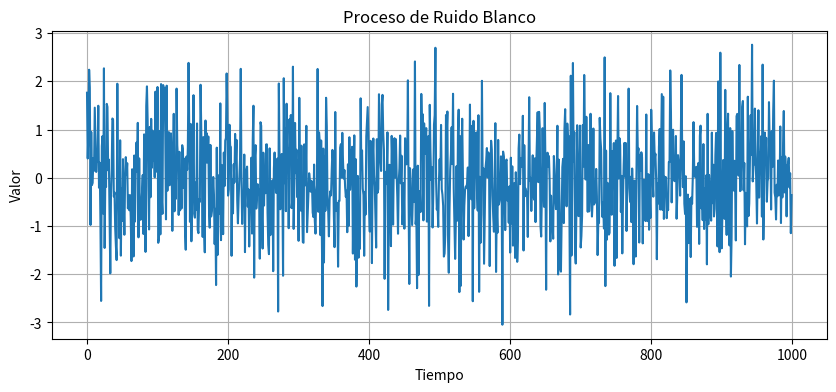

Reproduce this figure in Python.
import numpy as np
import matplotlib.pyplot as plt

# Generar un proceso de ruido blanco
np.random.seed(0)  # Fijar la semilla para reproducibilidad
muestras = 1000
ruido_blanco = np.random.normal(0, 1, muestras)

# Visualizar el proceso de ruido blanco
plt.figure(figsize=(10, 4))
plt.plot(ruido_blanco)
plt.title("Proceso de Ruido Blanco")
plt.xlabel("Tiempo")
plt.ylabel("Valor")
plt.grid(True)
plt.show()
